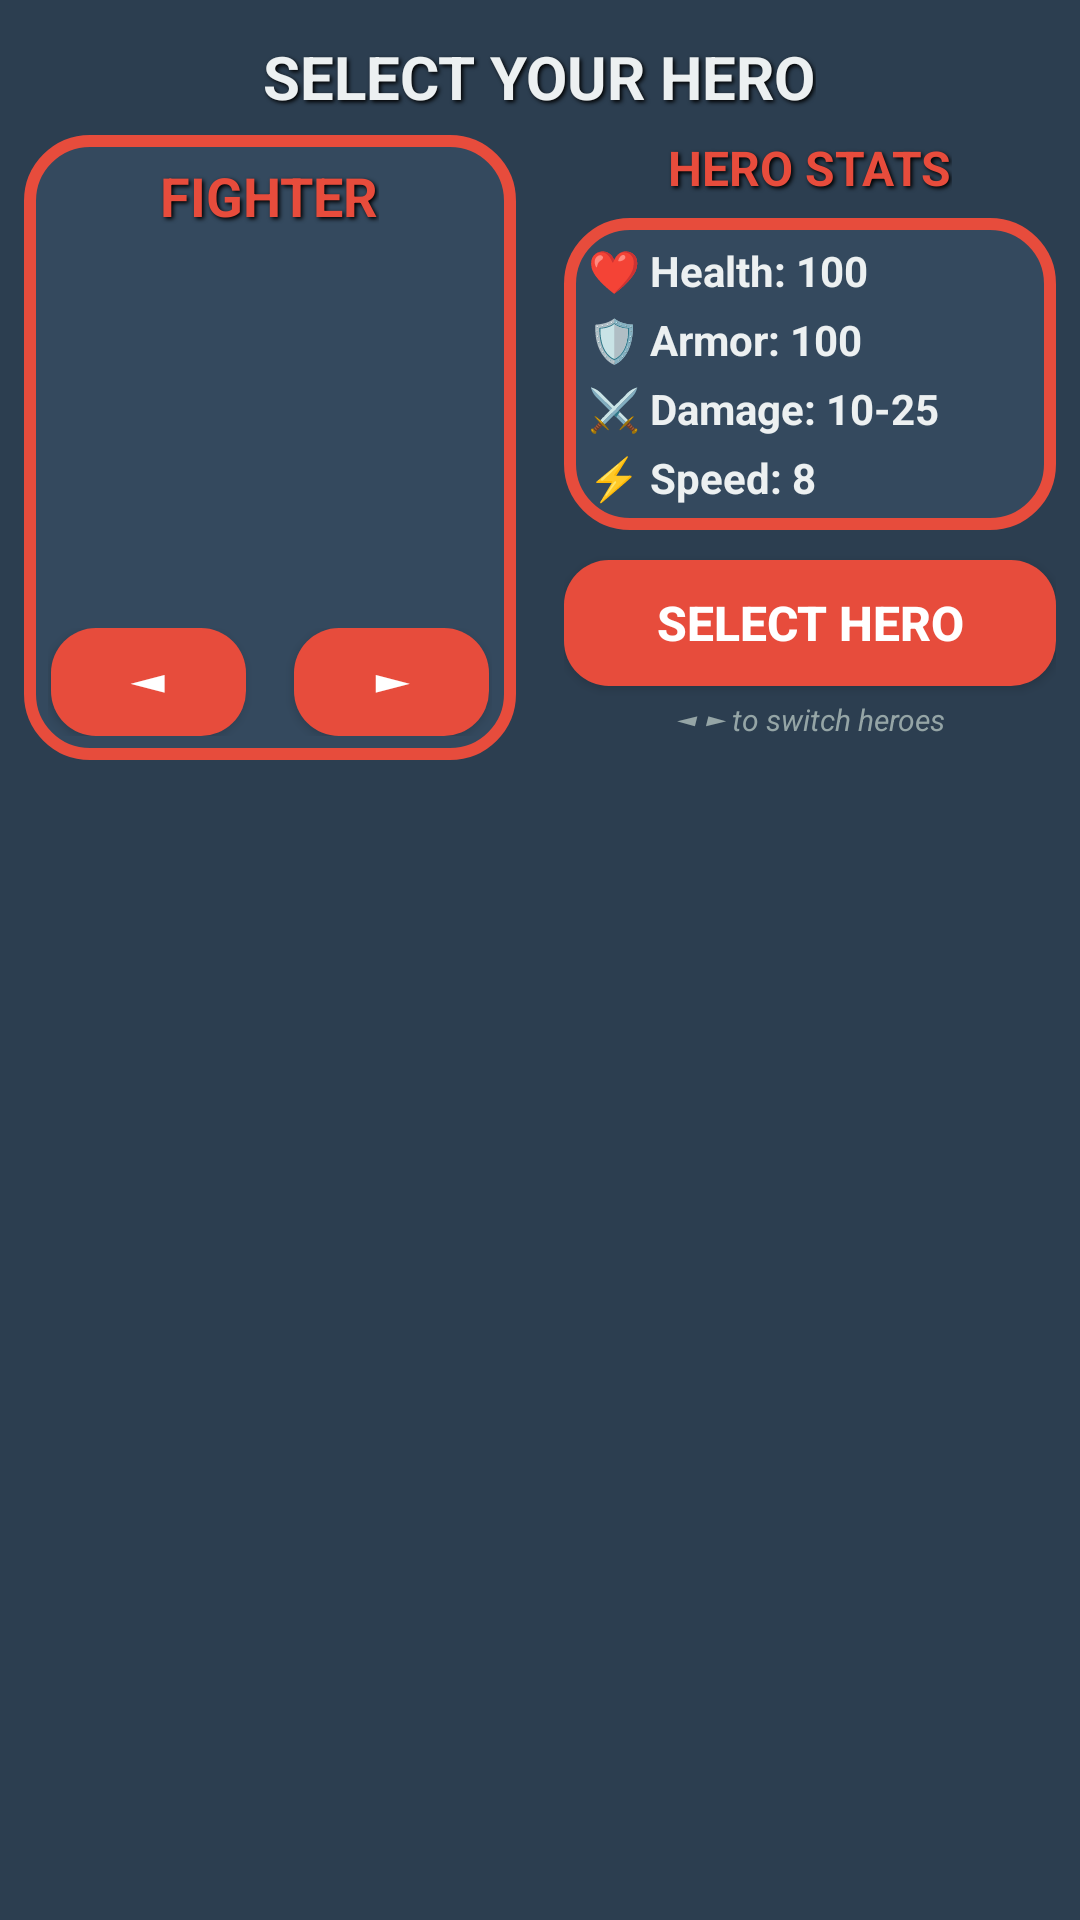

Layout XML and referenced resources for this Android screen:
<!-- AndroidManifest.xml: application theme Theme.Laptrinhgame2d -->
<!-- res/layout/activity_character_selection.xml -->
<?xml version="1.0" encoding="utf-8"?>
<RelativeLayout xmlns:android="http://schemas.android.com/apk/res/android"
    android:id="@+id/characterSelectionLayout"
    android:layout_width="match_parent"
    android:layout_height="match_parent"
    android:background="#2C3E50"
    android:padding="8dp">

    
    <TextView
        android:id="@+id/titleText"
        android:layout_width="wrap_content"
        android:layout_height="wrap_content"
        android:layout_centerHorizontal="true"
        android:layout_marginTop="4dp"
        android:text="SELECT YOUR HERO"
        android:textColor="#ECF0F1"
        android:textSize="20sp"
        android:textStyle="bold"
        android:shadowColor="#000000"
        android:shadowDx="2"
        android:shadowDy="2"
        android:shadowRadius="3" />

    
    <LinearLayout
        android:layout_width="match_parent"
        android:layout_height="wrap_content"
        android:layout_below="@id/titleText"
        android:layout_marginTop="6dp"
        android:layout_marginBottom="6dp"
        android:layout_centerVertical="true"
        android:orientation="horizontal"
        android:baselineAligned="false">

        
        <LinearLayout
            android:id="@+id/characterContainer"
            android:layout_width="0dp"
            android:layout_height="wrap_content"
            android:layout_weight="1"
            android:orientation="vertical"
            android:gravity="center"
            android:layout_marginEnd="8dp"
            android:background="@drawable/character_card_bg"
            android:padding="8dp">

            
            <TextView
                android:id="@+id/characterName"
                android:layout_width="wrap_content"
                android:layout_height="wrap_content"
                android:text="FIGHTER"
                android:textColor="#E74C3C"
                android:textSize="18sp"
                android:textStyle="bold"
                android:layout_marginBottom="6dp"
                android:shadowColor="#000000"
                android:shadowDx="2"
                android:shadowDy="2"
                android:shadowRadius="3" />

            
            <ImageView
                android:id="@+id/characterImage"
                android:layout_width="120dp"
                android:layout_height="120dp"
                android:scaleType="fitCenter"
                android:background="#34495E"
                android:padding="6dp"
                android:layout_marginBottom="6dp" />
            
            
            <LinearLayout
                android:layout_width="match_parent"
                android:layout_height="wrap_content"
                android:orientation="horizontal"
                android:gravity="center">
                
                <Button
                    android:id="@+id/prevButton"
                    android:layout_width="65dp"
                    android:layout_height="36dp"
                    android:text="◄"
                    android:textSize="16sp"
                    android:textStyle="bold"
                    android:textColor="#FFFFFF"
                    android:background="@drawable/button_select_bg"
                    android:layout_marginEnd="8dp" />
                
                <Button
                    android:id="@+id/nextButton"
                    android:layout_width="65dp"
                    android:layout_height="36dp"
                    android:text="►"
                    android:textSize="16sp"
                    android:textStyle="bold"
                    android:textColor="#FFFFFF"
                    android:background="@drawable/button_select_bg"
                    android:layout_marginStart="8dp" />
                
            </LinearLayout>

        </LinearLayout>

        
        <LinearLayout
            android:layout_width="0dp"
            android:layout_height="wrap_content"
            android:layout_weight="1"
            android:orientation="vertical"
            android:gravity="center"
            android:layout_marginStart="8dp">

            
            <TextView
                android:layout_width="wrap_content"
                android:layout_height="wrap_content"
                android:text="HERO STATS"
                android:textColor="#E74C3C"
                android:textSize="16sp"
                android:textStyle="bold"
                android:layout_marginBottom="6dp"
                android:shadowColor="#000000"
                android:shadowDx="2"
                android:shadowDy="2"
                android:shadowRadius="3" />

            
            <LinearLayout
                android:id="@+id/characterStats"
                android:layout_width="match_parent"
                android:layout_height="wrap_content"
                android:orientation="vertical"
                android:background="@drawable/character_card_bg"
                android:padding="8dp"
                android:layout_marginBottom="10dp">

                <TextView
                    android:layout_width="wrap_content"
                    android:layout_height="wrap_content"
                    android:text="❤️ Health: 100"
                    android:textColor="#ECF0F1"
                    android:textSize="14sp"
                    android:textStyle="bold"
                    android:layout_marginBottom="4dp" />

                <TextView
                    android:layout_width="wrap_content"
                    android:layout_height="wrap_content"
                    android:text="🛡️ Armor: 100"
                    android:textColor="#ECF0F1"
                    android:textSize="14sp"
                    android:textStyle="bold"
                    android:layout_marginBottom="4dp" />

                <TextView
                    android:layout_width="wrap_content"
                    android:layout_height="wrap_content"
                    android:text="⚔️ Damage: 10-25"
                    android:textColor="#ECF0F1"
                    android:textSize="14sp"
                    android:textStyle="bold"
                    android:layout_marginBottom="4dp" />

                <TextView
                    android:layout_width="wrap_content"
                    android:layout_height="wrap_content"
                    android:text="⚡ Speed: 8"
                    android:textColor="#ECF0F1"
                    android:textSize="14sp"
                    android:textStyle="bold" />

            </LinearLayout>

            
            <Button
                android:id="@+id/selectButton"
                android:layout_width="match_parent"
                android:layout_height="42dp"
                android:text="SELECT HERO"
                android:textSize="16sp"
                android:textStyle="bold"
                android:textColor="#FFFFFF"
                android:background="@drawable/button_select_bg"
                android:elevation="8dp"
                android:layout_marginBottom="4dp" />

            
            <TextView
                android:layout_width="wrap_content"
                android:layout_height="wrap_content"
                android:text="◄ ► to switch heroes"
                android:textColor="#95A5A6"
                android:textSize="10sp"
                android:textStyle="italic" />

        </LinearLayout>

    </LinearLayout>

</RelativeLayout>
<!-- resources referenced by this layout -->
<resources>
  <!-- drawable button_select_bg (drawable) -->
  <?xml version="1.0" encoding="utf-8"?>
  <selector xmlns:android="http://schemas.android.com/apk/res/android">
      <item android:state_pressed="true">
          <shape>
              <solid android:color="#C0392B" />
              <corners android:radius="15dp" />
          </shape>
      </item>
      <item>
          <shape>
              <solid android:color="#E74C3C" />
              <corners android:radius="15dp" />
          </shape>
      </item>
  </selector>
  <!-- drawable character_card_bg (drawable) -->
  <?xml version="1.0" encoding="utf-8"?>
  <shape xmlns:android="http://schemas.android.com/apk/res/android">
      <solid android:color="#34495E" />
      <corners android:radius="20dp" />
      <stroke
          android:width="4dp"
          android:color="#E74C3C" />
      <padding
          android:left="20dp"
          android:top="20dp"
          android:right="20dp"
          android:bottom="20dp" />
  </shape>
  <style name="Theme.Laptrinhgame2d" parent="Base.Theme.Laptrinhgame2d" />
  <style name="Base.Theme.Laptrinhgame2d" parent="Theme.Material3.DayNight.NoActionBar">
          
          
      </style>
</resources>
